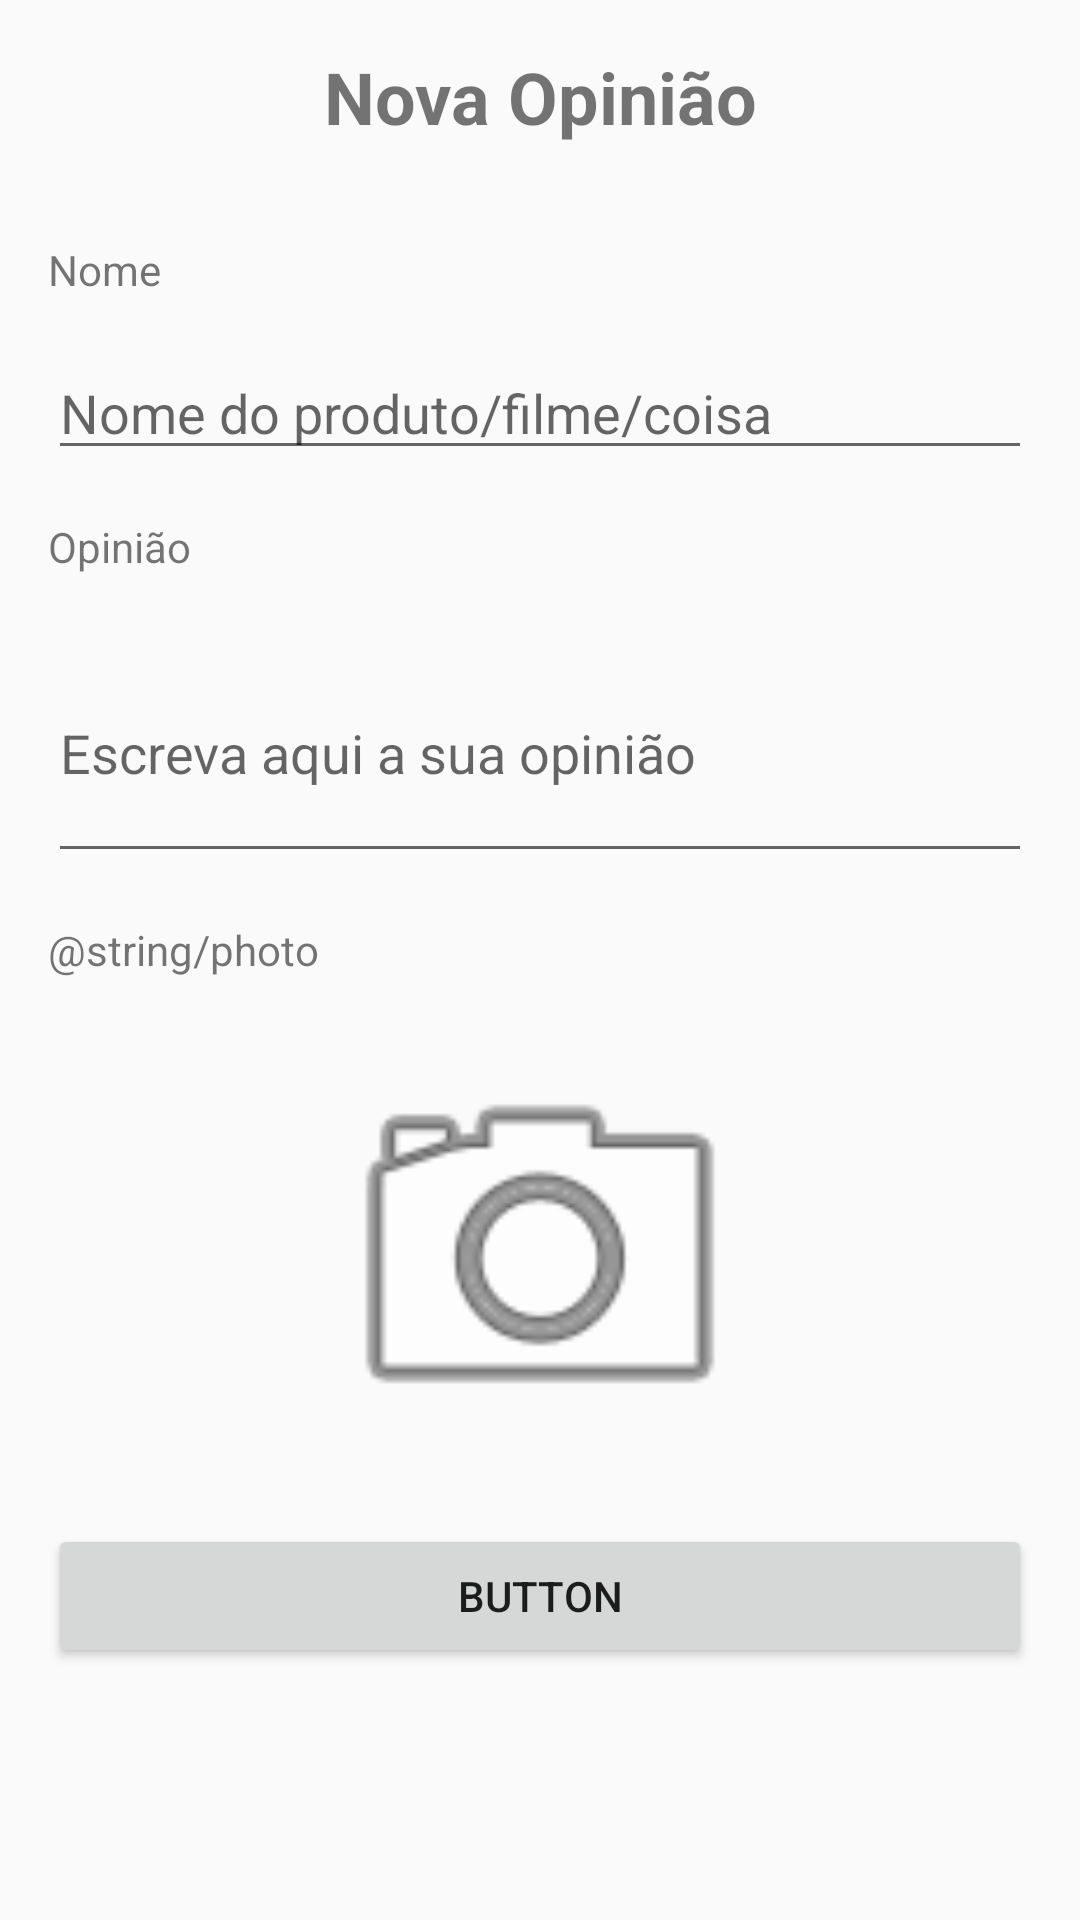

Write the Android layout XML for this screen, with the resource values it uses.
<!-- AndroidManifest.xml: application theme AppTheme -->
<!-- res/layout/new_review_form_layout.xml -->
<?xml version="1.0" encoding="utf-8"?>
<androidx.constraintlayout.widget.ConstraintLayout
        xmlns:android="http://schemas.android.com/apk/res/android"
        xmlns:tools="http://schemas.android.com/tools"
        xmlns:app="http://schemas.android.com/apk/res-auto"
        android:id="@+id/main_container"
        android:layout_width="match_parent"
        android:layout_height="match_parent"
        tools:context=".MainActivity">
    <TextView
            android:text="@string/nova_opiniao"
            android:layout_height="wrap_content"
            android:id="@+id/textView"
            android:layout_marginTop="16dp"
            app:layout_constraintTop_toTopOf="parent" app:layout_constraintEnd_toEndOf="parent"
            android:layout_marginEnd="16dp" app:layout_constraintStart_toStartOf="parent"
            android:layout_marginStart="16dp" android:textSize="24sp" android:textStyle="bold"
            android:layout_width="wrap_content"/>
    <TextView
            android:text="@string/form_review_name"
            android:layout_width="wrap_content"
            android:layout_height="wrap_content"
            android:id="@+id/textView2" android:layout_marginTop="32dp"
            app:layout_constraintTop_toBottomOf="@+id/textView" app:layout_constraintStart_toStartOf="parent"
            android:layout_marginStart="16dp"/>
    <TextView
            android:text="@string/form_review_opiniao"
            android:layout_width="wrap_content"
            android:layout_height="wrap_content"
            android:id="@+id/textView3"
            android:layout_marginTop="16dp"
            app:layout_constraintTop_toBottomOf="@+id/input_nome" app:layout_constraintStart_toStartOf="parent"
            android:layout_marginStart="16dp"/>
    <EditText
            android:layout_width="0dp"
            android:layout_height="wrap_content"
            android:inputType="textPersonName"
            android:ems="10"
            android:id="@+id/input_nome" android:layout_marginTop="16dp"
            app:layout_constraintTop_toBottomOf="@+id/textView2" android:layout_marginStart="16dp"
            app:layout_constraintStart_toStartOf="parent" android:layout_marginEnd="16dp"
            app:layout_constraintEnd_toEndOf="parent" android:hint="@string/hint_name"
            android:contentDescription=" "/>
    <EditText
            android:layout_width="0dp"
            android:layout_height="0dp"
            android:ems="3"
            android:id="@+id/input_review" android:layout_marginTop="16dp"
            app:layout_constraintTop_toBottomOf="@+id/textView3" android:layout_marginStart="16dp"
            app:layout_constraintStart_toStartOf="parent" android:layout_marginEnd="16dp"
            app:layout_constraintEnd_toEndOf="parent" android:inputType="textMultiLine"
            android:hint="@string/hint_opiniao" android:contentDescription="@string/hint_opiniao"
            app:layout_constraintBottom_toTopOf="@+id/label_photo" android:layout_marginBottom="16dp"/>
    <Button
            android:text="Button"
            android:layout_width="0dp"
            android:layout_height="wrap_content"
            android:id="@+id/button_save" android:layout_marginBottom="84dp"
            app:layout_constraintBottom_toBottomOf="parent" app:layout_constraintEnd_toEndOf="parent"
            android:layout_marginEnd="16dp" app:layout_constraintStart_toStartOf="parent"
            android:layout_marginStart="16dp" app:layout_constraintHorizontal_bias="0.0"/>
    <TextView
            android:id="@+id/label_photo"
            android:text="@string/photo"
            android:layout_width="wrap_content"
            android:layout_height="wrap_content"
            app:layout_constraintBottom_toTopOf="@+id/photo" app:layout_constraintStart_toStartOf="parent"
            android:layout_marginStart="16dp" android:layout_marginBottom="16dp"/>
    <ImageView
            android:id="@+id/photo"
            android:layout_width="150dp"
            android:layout_height="150dp" app:srcCompat="@android:drawable/ic_menu_camera"
            android:layout_marginBottom="16dp"
            app:layout_constraintBottom_toTopOf="@+id/button_save" app:layout_constraintStart_toStartOf="parent"
            android:layout_marginStart="16dp" app:layout_constraintEnd_toEndOf="parent"
            android:layout_marginEnd="16dp"/>
</androidx.constraintlayout.widget.ConstraintLayout>
<!-- resources referenced by this layout -->
<resources>
  <string name="form_review_name">Nome</string>
  <string name="form_review_opiniao">Opinião</string>
  <string name="hint_name">Nome do produto/filme/coisa</string>
  <string name="hint_opiniao">Escreva aqui a sua opinião</string>
  <string name="nova_opiniao">Nova Opinião</string>
  <style name="AppTheme" parent="Theme.AppCompat.Light.DarkActionBar">
          
          <item name="colorPrimary">@color/colorPrimary</item>
          <item name="colorPrimaryDark">@color/colorPrimaryDark</item>
          <item name="colorAccent">@color/colorAccent</item>
      </style>
  <color name="colorPrimary">#008577</color>
  <color name="colorPrimaryDark">#00574B</color>
  <color name="colorAccent">#D81B60</color>
</resources>
